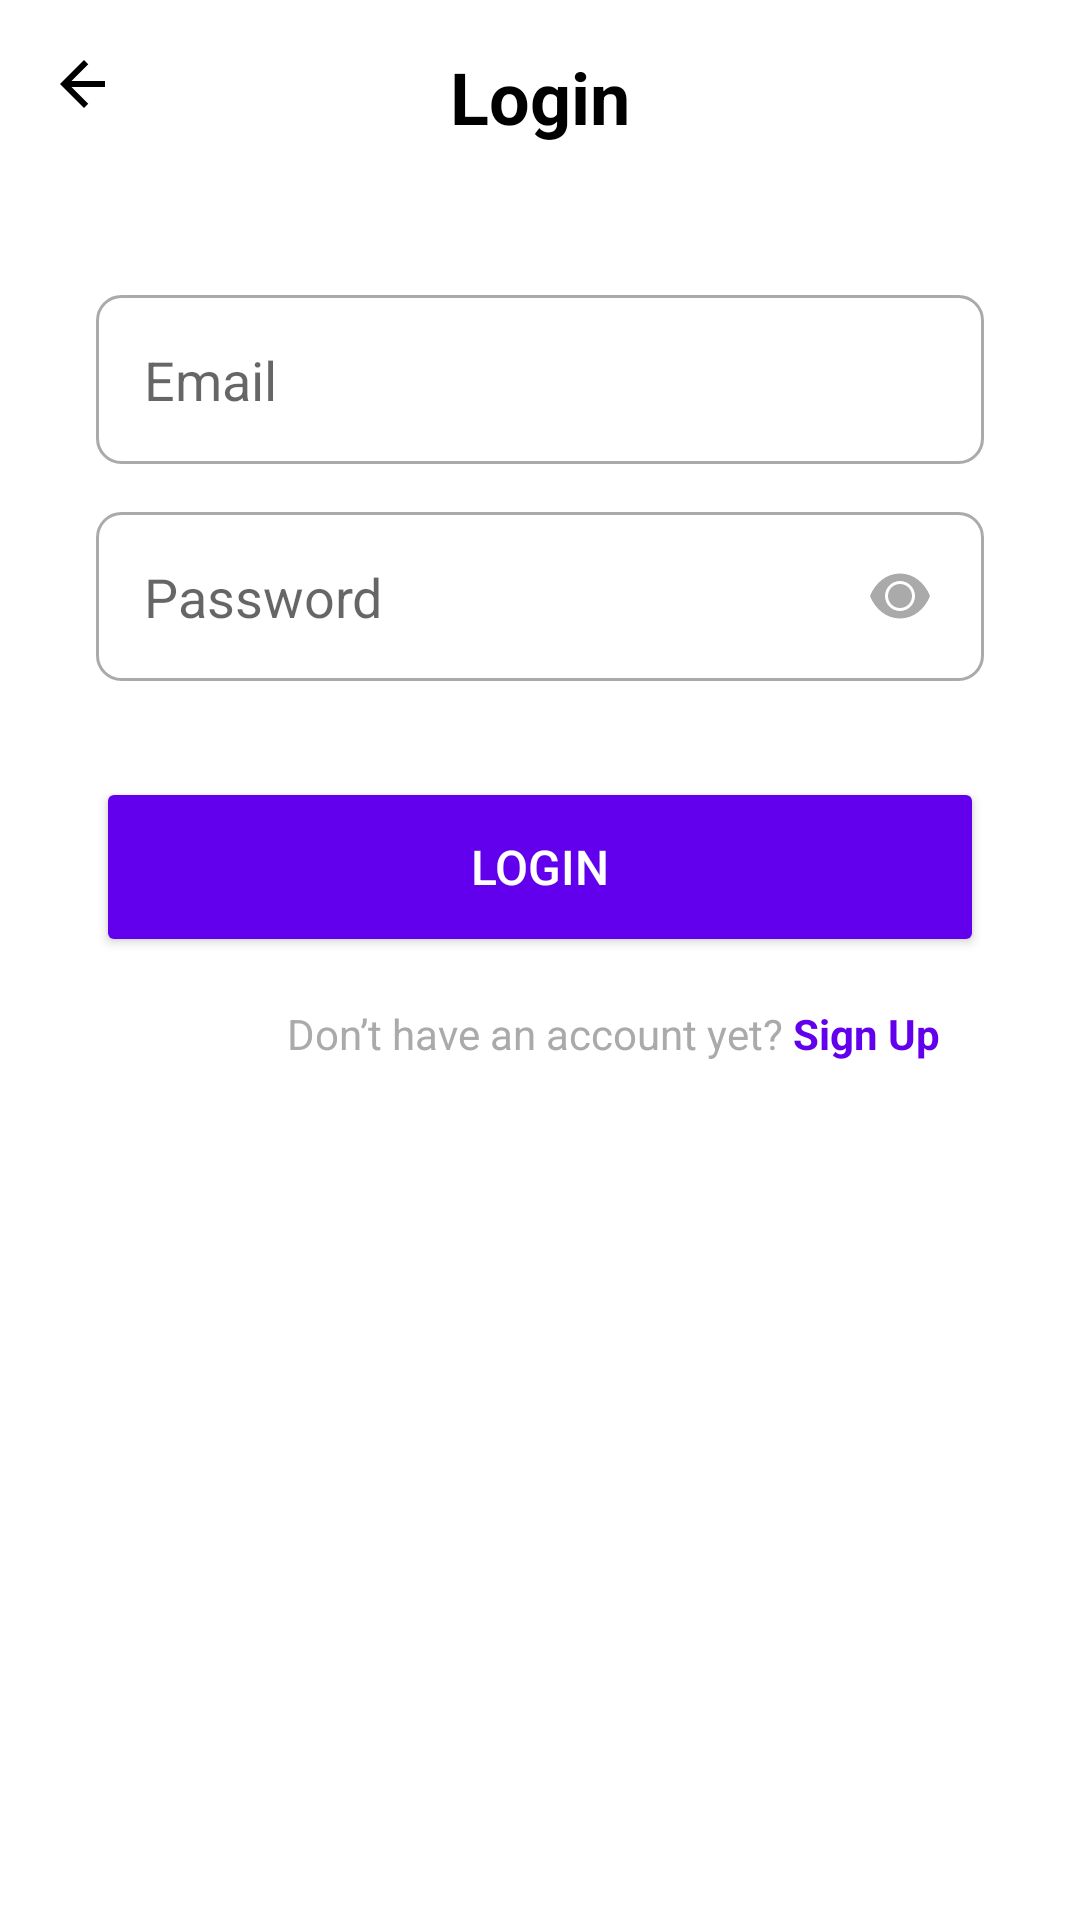

Android layout source for this screen:
<!-- AndroidManifest.xml: application theme Theme.Task1 -->
<!-- res/layout/activity_login.xml -->
<?xml version="1.0" encoding="utf-8"?>
<RelativeLayout xmlns:android="http://schemas.android.com/apk/res/android"
    xmlns:app="http://schemas.android.com/apk/res-auto"
    android:id="@+id/main"
    android:layout_width="match_parent"
    android:layout_height="match_parent"
    android:background="@android:color/white">

    
    <ImageButton
        android:id="@+id/btnBack"
        android:layout_width="wrap_content"
        android:layout_height="wrap_content"
        android:layout_alignParentStart="true"
        android:layout_marginTop="16dp"
        android:layout_marginStart="16dp"
        android:background="?attr/selectableItemBackgroundBorderless"
        android:contentDescription="@string/back"
        android:src="@drawable/ic_back_arrow" />

    
    <TextView
        android:id="@+id/tvLogin"
        android:layout_width="wrap_content"
        android:layout_height="wrap_content"
        android:layout_centerHorizontal="true"
        android:layout_marginTop="16dp"
        android:text="@string/login"
        android:textColor="@android:color/black"
        android:textSize="24sp"
        android:textStyle="bold" />

    
    <EditText
        android:id="@+id/etEmailLogin"
        android:layout_width="match_parent"
        android:layout_height="wrap_content"
        android:layout_below="@id/tvLogin"
        android:layout_marginTop="50dp"
        android:layout_marginStart="32dp"
        android:layout_marginEnd="32dp"
        android:background="@drawable/edit_text_background"
        android:hint="Email"
        android:inputType="textEmailAddress"
        android:padding="16dp" />

    
    <EditText
        android:id="@+id/etPasswordLogin"
        android:layout_width="match_parent"
        android:layout_height="wrap_content"
        android:layout_below="@id/etEmailLogin"
        android:layout_marginTop="16dp"
        android:layout_marginStart="32dp"
        android:layout_marginEnd="32dp"
        android:background="@drawable/edit_text_background"
        android:hint="Password"
        android:inputType="textPassword"
        android:padding="16dp"
        android:drawableEnd="@drawable/ic_eye" />

    
    <Button
        android:id="@+id/btnLogin"
        android:layout_width="match_parent"
        android:layout_height="60dp"
        android:layout_below="@id/etPasswordLogin"
        android:layout_marginTop="32dp"
        android:layout_marginStart="32dp"
        android:layout_marginEnd="32dp"
        android:backgroundTint="#6200EE"
        android:text="@string/login"
        android:textColor="@android:color/white"
        android:textSize="16sp" />

    
    <TextView
        android:id="@+id/tvSignUp"
        android:layout_width="wrap_content"
        android:layout_height="wrap_content"
        android:layout_below="@id/btnLogin"
        android:layout_centerHorizontal="true"
        android:layout_marginTop="16dp"
        android:text="Don’t have an account yet? "
        android:textColor="@android:color/darker_gray" />

    
    <TextView
        android:id="@+id/tvSignUpLink"
        android:layout_width="wrap_content"
        android:layout_height="wrap_content"
        android:layout_alignBaseline="@id/tvSignUp"
        android:layout_toEndOf="@id/tvSignUp"
        android:text="Sign Up"
        android:textColor="#6200EE"
        android:textStyle="bold" />

</RelativeLayout>
<!-- resources referenced by this layout -->
<resources>
  <!-- drawable edit_text_background (drawable) -->
  <shape xmlns:android="http://schemas.android.com/apk/res/android">
      <solid android:color="@android:color/white" />
      <stroke android:width="1dp" android:color="@android:color/darker_gray" />
      <corners android:radius="8dp" />
  </shape>
  <!-- drawable ic_back_arrow (drawable) -->
  <vector xmlns:android="http://schemas.android.com/apk/res/android"
      android:width="24dp"
      android:height="24dp"
      android:viewportWidth="24"
      android:viewportHeight="24">
      <path
          android:fillColor="@android:color/black"
          android:pathData="M19,11H7.83l5.59-5.59L12,4l-8,8 8,8 1.41-1.41L7.83,13H19v-2z" />
  </vector>
  <!-- drawable ic_eye (drawable) -->
  <vector xmlns:android="http://schemas.android.com/apk/res/android"
      android:width="24dp"
      android:height="24dp"
      android:viewportWidth="24"
      android:viewportHeight="24">
      <path
          android:fillColor="@android:color/darker_gray"
          android:pathData="M12,4.5C7.5,4.5 3.73,7.61 2,12 3.73,16.39 7.5,19.5 12,19.5c4.5,0 8.27-3.11 10-7.5 -1.73-4.39 -5.5-7.5 -10-7.5zM12,17c-2.76,0 -5-2.24 -5-5s2.24-5 5-5 5,2.24 5,5S14.76,17 12,17zM12,8c-2.21,0 -4,1.79 -4,4s1.79,4 4,4 4-1.79 4-4S14.21,8 12,8z" />
  </vector>
  <string name="back">back</string>
  <string name="login">Login</string>
  <style name="Theme.Task1" parent="Base.Theme.Task1" />
  <style name="Base.Theme.Task1" parent="Theme.MaterialComponents.DayNight.NoActionBar">
          
          
          <item name="colorPrimary">@color/my_primary</item>
          <item name="colorSecondary">@color/my_secondary</item>
          <item name="colorPrimaryVariant">@color/my_primary</item>
          <item name="colorSecondaryVariant">@color/my_secondary</item>
          <item name="android:statusBarColor">@color/my_primary</item>
      </style>
  <color name="my_primary">#5E35B1</color>
  <color name="my_secondary">#673AB7</color>
</resources>
